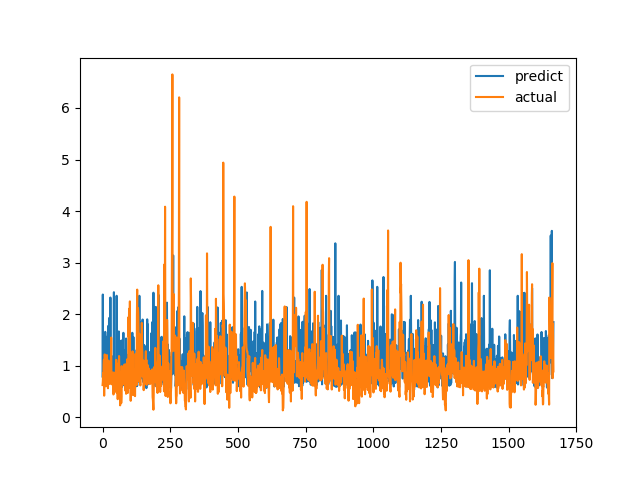

Data behind this chart, as committed beside it:
predict, actual
0.7895, 0.6238
2.381, 0.6915
0.716, 0.8558
1.323, 0.7094
1.229, 1.015
1.016, 1.116
1.107, 0.4183
1.181, 1.002
0.8674, 1.219
0.9427, 1.143
1.657, 0.6528
1.504, 0.6747
1.035, 0.601
1.237, 0.6695
1.151, 0.6538
1.156, 0.7814
0.9121, 1.206
0.6955, 0.8469
1.565, 0.8286
0.9424, 0.6482
0.6607, 0.5624
1.771, 0.7183
1.736, 1.1
1.242, 0.9542
1.924, 0.729
1.204, 0.6694
1.434, 0.8631
1.027, 0.6465
0.9401, 0.8223
2.322, 0.9236
0.9751, 0.8301
1.167, 1.067
1.074, 1.546
1.057, 0.6827
0.6892, 0.6386
1.148, 0.6464
1.135, 0.6881
1.175, 0.7274
1.179, 0.65
0.6765, 0.8694
0.6891, 0.4409
0.635, 0.4519
2.426, 0.7575
0.5838, 0.4952
0.6892, 0.6851
0.7982, 0.7244
1.035, 0.8654
0.9145, 0.74
0.9958, 0.8071
1.064, 0.8204
1.012, 1.114
0.746, 1.109
2.357, 0.4751
1.202, 1.039
0.6613, 0.9458
1.269, 0.7878
1.323, 0.3505
0.69, 0.9368
1.083, 0.9868
0.9292, 0.647
... 1,607 more rows
